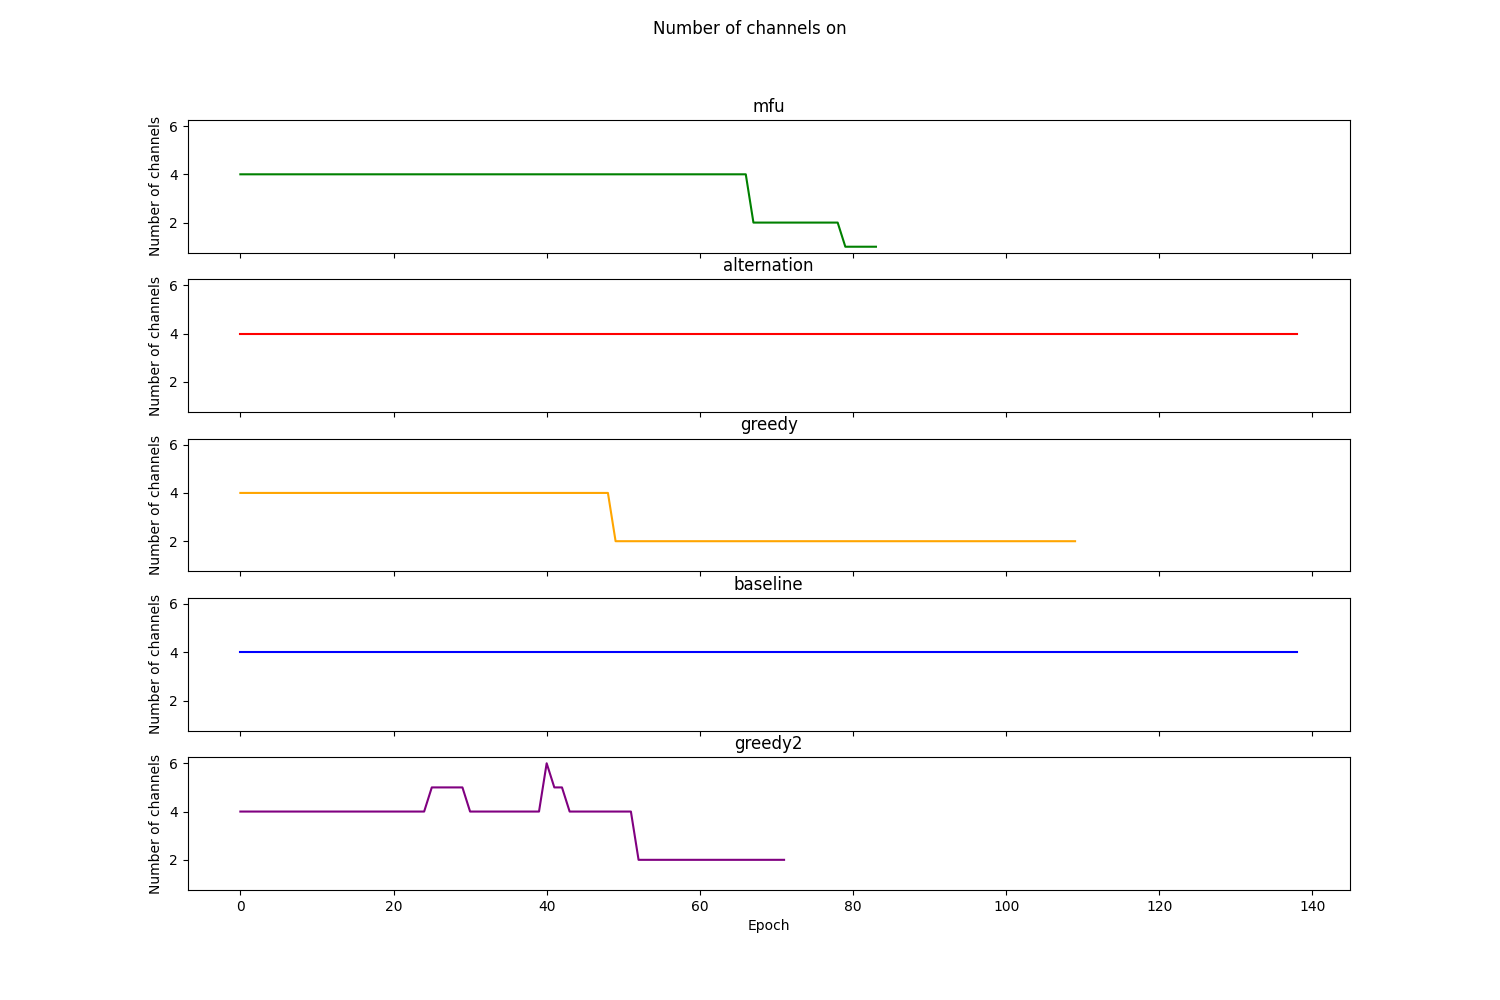

The table this chart was drawn from, first rows:
Epoch, MFU, Alternation, Greedy, RoundRobin, TemPo
0, 4, 4, 4, 4, 4
1, 4, 4, 4, 4, 4
2, 4, 4, 4, 4, 4
3, 4, 4, 4, 4, 4
4, 4, 4, 4, 4, 4
5, 4, 4, 4, 4, 4
6, 4, 4, 4, 4, 4
7, 4, 4, 4, 4, 4
8, 4, 4, 4, 4, 4
9, 4, 4, 4, 4, 4
10, 4, 4, 4, 4, 4
11, 4, 4, 4, 4, 4
12, 4, 4, 4, 4, 4
13, 4, 4, 4, 4, 4
14, 4, 4, 4, 4, 4
15, 4, 4, 4, 4, 4
16, 4, 4, 4, 4, 4
17, 4, 4, 4, 4, 4
18, 4, 4, 4, 4, 4
19, 4, 4, 4, 4, 4
20, 4, 4, 4, 4, 4
21, 4, 4, 4, 4, 4
22, 4, 4, 4, 4, 4
23, 4, 4, 4, 4, 4
24, 4, 4, 4, 4, 4
25, 4, 4, 4, 4, 5
26, 4, 4, 4, 4, 5
27, 4, 4, 4, 4, 5
28, 4, 4, 4, 4, 5
29, 4, 4, 4, 4, 5
30, 4, 4, 4, 4, 4
31, 4, 4, 4, 4, 4
32, 4, 4, 4, 4, 4
33, 4, 4, 4, 4, 4
34, 4, 4, 4, 4, 4
35, 4, 4, 4, 4, 4
36, 4, 4, 4, 4, 4
37, 4, 4, 4, 4, 4
38, 4, 4, 4, 4, 4
39, 4, 4, 4, 4, 4
40, 4, 4, 4, 4, 6
41, 4, 4, 4, 4, 5
42, 4, 4, 4, 4, 5
43, 4, 4, 4, 4, 4
44, 4, 4, 4, 4, 4
45, 4, 4, 4, 4, 4
46, 4, 4, 4, 4, 4
47, 4, 4, 4, 4, 4
48, 4, 4, 4, 4, 4
49, 4, 4, 2, 4, 4
50, 4, 4, 2, 4, 4
51, 4, 4, 2, 4, 4
52, 4, 4, 2, 4, 2
53, 4, 4, 2, 4, 2
54, 4, 4, 2, 4, 2
55, 4, 4, 2, 4, 2
56, 4, 4, 2, 4, 2
57, 4, 4, 2, 4, 2
58, 4, 4, 2, 4, 2
59, 4, 4, 2, 4, 2
... 79 more rows
